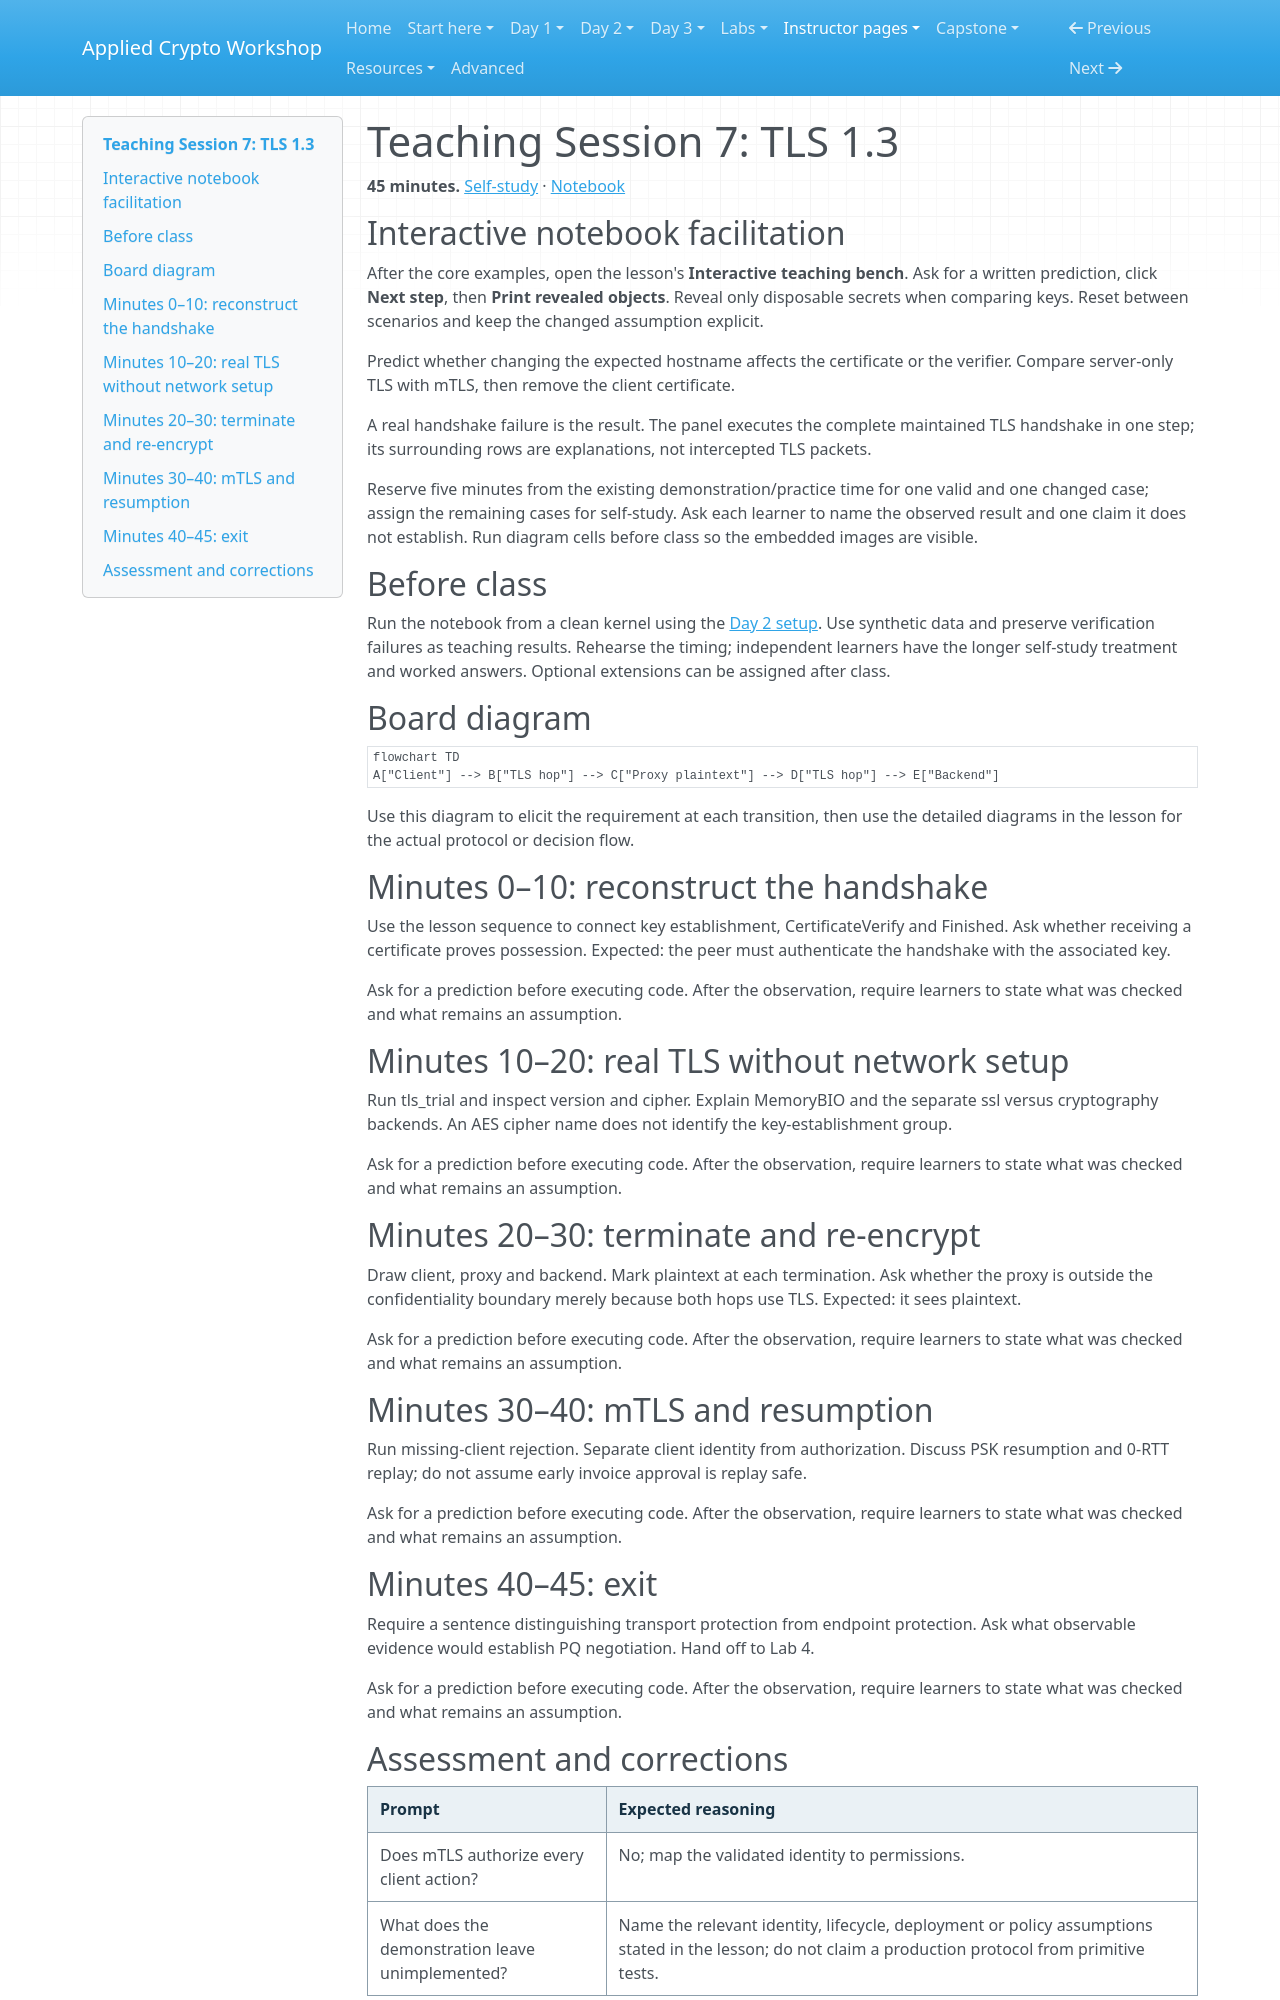

repository: hamdanabdellatef/applied-cryptography-pqc-workshop · page: teach/07-tls/index.html · generator: mkdocs

# Teaching Session 7: TLS 1.3

**45 minutes.** [Self-study](../day-2/07-tls.md) · [Notebook](../downloads/session-07-tls.ipynb)

## Interactive notebook facilitation

After the core examples, open the lesson's **Interactive teaching bench**. Ask for a written prediction, click **Next step**, then **Print revealed objects**. Reveal only disposable secrets when comparing keys. Reset between scenarios and keep the changed assumption explicit.

Predict whether changing the expected hostname affects the certificate or the verifier. Compare server-only TLS with mTLS, then remove the client certificate.

A real handshake failure is the result. The panel executes the complete maintained TLS handshake in one step; its surrounding rows are explanations, not intercepted TLS packets.

Reserve five minutes from the existing demonstration/practice time for one valid and one changed case; assign the remaining cases for self-study. Ask each learner to name the observed result and one claim it does not establish. Run diagram cells before class so the embedded images are visible.

## Before class

Run the notebook from a clean kernel using the [Day 2 setup](../getting-started/day-2-setup.md). Use synthetic data and preserve verification failures as teaching results. Rehearse the timing; independent learners have the longer self-study treatment and worked answers. Optional extensions can be assigned after class.

## Board diagram

```mermaid
flowchart TD
A["Client"] --> B["TLS hop"] --> C["Proxy plaintext"] --> D["TLS hop"] --> E["Backend"]
```

Use this diagram to elicit the requirement at each transition, then use the detailed diagrams in the lesson for the actual protocol or decision flow.

## Minutes 0–10: reconstruct the handshake

Use the lesson sequence to connect key establishment, CertificateVerify and Finished. Ask whether receiving a certificate proves possession. Expected: the peer must authenticate the handshake with the associated key.

Ask for a prediction before executing code. After the observation, require learners to state what was checked and what remains an assumption.

## Minutes 10–20: real TLS without network setup

Run tls_trial and inspect version and cipher. Explain MemoryBIO and the separate ssl versus cryptography backends. An AES cipher name does not identify the key-establishment group.

Ask for a prediction before executing code. After the observation, require learners to state what was checked and what remains an assumption.

## Minutes 20–30: terminate and re-encrypt

Draw client, proxy and backend. Mark plaintext at each termination. Ask whether the proxy is outside the confidentiality boundary merely because both hops use TLS. Expected: it sees plaintext.

Ask for a prediction before executing code. After the observation, require learners to state what was checked and what remains an assumption.

## Minutes 30–40: mTLS and resumption

Run missing-client rejection. Separate client identity from authorization. Discuss PSK resumption and 0-RTT replay; do not assume early invoice approval is replay safe.

Ask for a prediction before executing code. After the observation, require learners to state what was checked and what remains an assumption.

## Minutes 40–45: exit

Require a sentence distinguishing transport protection from endpoint protection. Ask what observable evidence would establish PQ negotiation. Hand off to Lab 4.

Ask for a prediction before executing code. After the observation, require learners to state what was checked and what remains an assumption.
